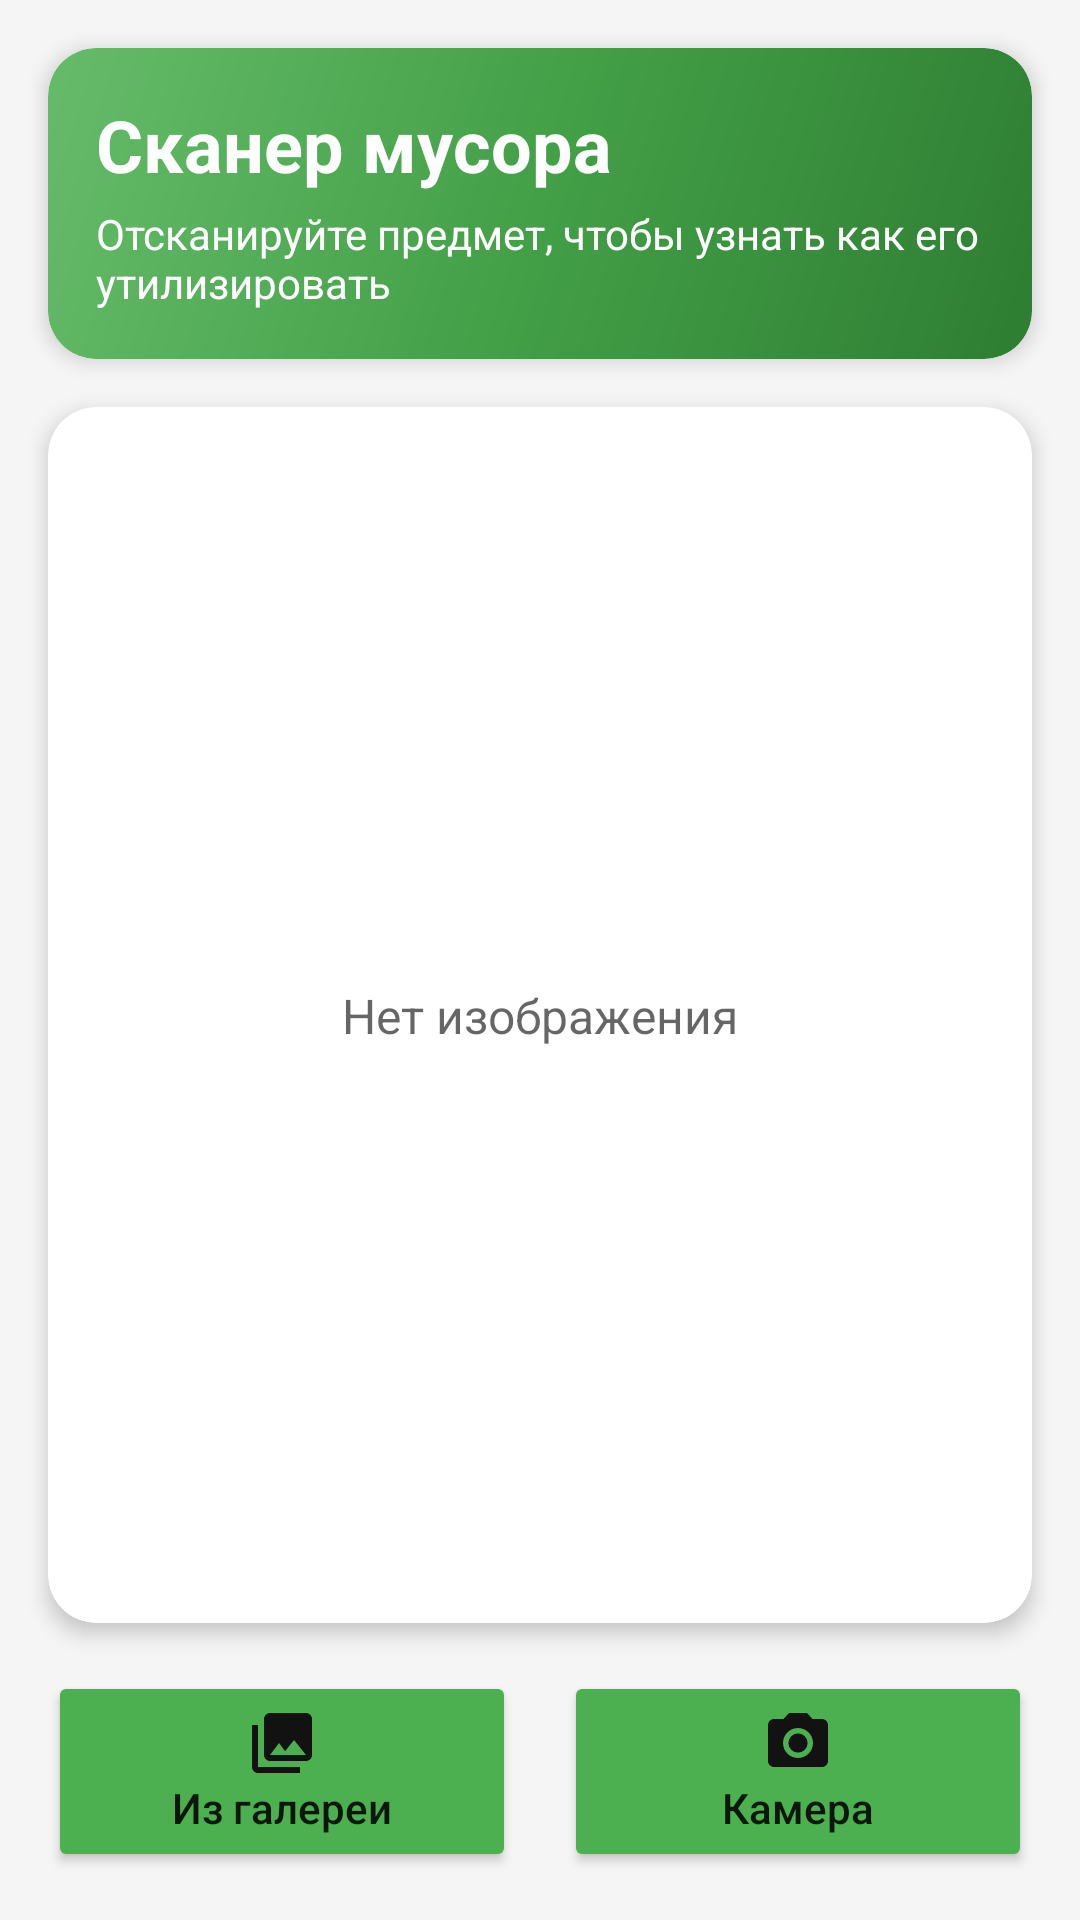

The Android layout XML behind this screen, and the referenced resources:
<!-- AndroidManifest.xml: application theme Theme.GarbageScaner -->
<!-- res/layout/fragment_scanner.xml -->
<?xml version="1.0" encoding="utf-8"?>
<androidx.constraintlayout.widget.ConstraintLayout xmlns:android="http://schemas.android.com/apk/res/android"
    xmlns:app="http://schemas.android.com/apk/res-auto"
    xmlns:tools="http://schemas.android.com/tools"
    android:layout_width="match_parent"
    android:layout_height="match_parent"
    android:background="@color/background">

    
    <androidx.cardview.widget.CardView
        android:id="@+id/headerCard"
        android:layout_width="0dp"
        android:layout_height="wrap_content"
        android:layout_margin="16dp"
        app:cardCornerRadius="16dp"
        app:cardElevation="4dp"
        app:layout_constraintEnd_toEndOf="parent"
        app:layout_constraintStart_toStartOf="parent"
        app:layout_constraintTop_toTopOf="parent">

        <LinearLayout
            android:layout_width="match_parent"
            android:layout_height="wrap_content"
            android:orientation="vertical"
            android:padding="16dp"
            android:background="@drawable/header_gradient_background">

            <TextView
                android:layout_width="match_parent"
                android:layout_height="wrap_content"
                android:text="Сканер мусора"
                android:textColor="@color/white"
                android:textSize="24sp"
                android:textStyle="bold" />

            <TextView
                android:layout_width="match_parent"
                android:layout_height="wrap_content"
                android:layout_marginTop="4dp"
                android:text="Отсканируйте предмет, чтобы узнать как его утилизировать"
                android:textColor="@color/white"
                android:textSize="14sp" />
        </LinearLayout>
    </androidx.cardview.widget.CardView>

    
    <androidx.cardview.widget.CardView
        android:id="@+id/imageCard"
        android:layout_width="0dp"
        android:layout_height="0dp"
        android:layout_margin="16dp"
        app:cardCornerRadius="16dp"
        app:cardElevation="4dp"
        app:layout_constraintBottom_toTopOf="@+id/buttonContainer"
        app:layout_constraintEnd_toEndOf="parent"
        app:layout_constraintStart_toStartOf="parent"
        app:layout_constraintTop_toBottomOf="@+id/headerCard">

        <androidx.constraintlayout.widget.ConstraintLayout
            android:layout_width="match_parent"
            android:layout_height="match_parent">

            <ImageView
                android:id="@+id/imageView"
                android:layout_width="0dp"
                android:layout_height="0dp"
                android:contentDescription="Изображение мусора"
                android:scaleType="centerInside"
                app:layout_constraintBottom_toBottomOf="parent"
                app:layout_constraintEnd_toEndOf="parent"
                app:layout_constraintStart_toStartOf="parent"
                app:layout_constraintTop_toTopOf="parent" />

            <TextView
                android:id="@+id/tvPlaceholder"
                android:layout_width="wrap_content"
                android:layout_height="wrap_content"
                android:text="Нет изображения"
                android:textColor="@color/text_secondary"
                android:textSize="16sp"
                app:layout_constraintBottom_toBottomOf="parent"
                app:layout_constraintEnd_toEndOf="parent"
                app:layout_constraintStart_toStartOf="parent"
                app:layout_constraintTop_toTopOf="parent" />

            <ProgressBar
                android:id="@+id/progressBar"
                android:layout_width="80dp"
                android:layout_height="80dp"
                android:visibility="gone"
                app:layout_constraintBottom_toBottomOf="parent"
                app:layout_constraintEnd_toEndOf="parent"
                app:layout_constraintStart_toStartOf="parent"
                app:layout_constraintTop_toTopOf="parent" />

            <TextView
                android:id="@+id/tvLoading"
                android:layout_width="wrap_content"
                android:layout_height="wrap_content"
                android:layout_marginTop="16dp"
                android:text="Анализируем изображение..."
                android:textColor="@color/green_primary"
                android:textSize="16sp"
                android:textStyle="bold"
                android:visibility="gone"
                app:layout_constraintEnd_toEndOf="@+id/progressBar"
                app:layout_constraintStart_toStartOf="@+id/progressBar"
                app:layout_constraintTop_toBottomOf="@+id/progressBar" />
        </androidx.constraintlayout.widget.ConstraintLayout>
    </androidx.cardview.widget.CardView>

    
    <LinearLayout
        android:id="@+id/buttonContainer"
        android:layout_width="0dp"
        android:layout_height="wrap_content"
        android:layout_marginStart="16dp"
        android:layout_marginEnd="16dp"
        android:layout_marginBottom="16dp"
        android:orientation="horizontal"
        app:layout_constraintBottom_toTopOf="@+id/cardResult"
        app:layout_constraintEnd_toEndOf="parent"
        app:layout_constraintStart_toStartOf="parent">

        <Button
            android:id="@+id/btnSelectImage"
            android:layout_width="0dp"
            android:layout_height="wrap_content"
            android:layout_marginEnd="8dp"
            android:layout_weight="1"
            android:backgroundTint="@color/green_primary"
            android:drawableTop="@drawable/ic_gallery"
            android:padding="12dp"
            android:text="Из галереи"
            android:textAllCaps="false" />

        <Button
            android:id="@+id/btnScanWithCamera"
            android:layout_width="0dp"
            android:layout_height="wrap_content"
            android:layout_marginStart="8dp"
            android:layout_weight="1"
            android:backgroundTint="@color/green_primary"
            android:drawableTop="@drawable/ic_camera"
            android:padding="12dp"
            android:text="Камера"
            android:textAllCaps="false" />
    </LinearLayout>

    
    <androidx.cardview.widget.CardView
        android:id="@+id/cardResult"
        android:layout_width="0dp"
        android:layout_height="wrap_content"
        android:layout_marginStart="16dp"
        android:layout_marginEnd="16dp"
        android:layout_marginBottom="16dp"
        android:visibility="gone"
        app:cardCornerRadius="16dp"
        app:cardElevation="6dp"
        app:layout_constraintBottom_toTopOf="@+id/btnFindRecyclingPoints"
        app:layout_constraintEnd_toEndOf="parent"
        app:layout_constraintStart_toStartOf="parent">

        <LinearLayout
            android:layout_width="match_parent"
            android:layout_height="wrap_content"
            android:orientation="vertical"
            android:padding="16dp">

            <TextView
                android:layout_width="match_parent"
                android:layout_height="wrap_content"
                android:text="Результат анализа"
                android:textColor="@color/green_primary"
                android:textSize="18sp"
                android:textStyle="bold" />

            <View
                android:layout_width="60dp"
                android:layout_height="3dp"
                android:layout_marginTop="4dp"
                android:background="@color/green_primary" />

            <TextView
                android:id="@+id/tvGarbageType"
                android:layout_width="match_parent"
                android:layout_height="wrap_content"
                android:layout_marginTop="16dp"
                android:drawableStart="@drawable/ic_type"
                android:drawablePadding="8dp"
                android:text="Тип отхода:"
                android:textColor="@color/text_primary"
                android:textSize="16sp" />

            <TextView
                android:id="@+id/tvInstructions"
                android:layout_width="match_parent"
                android:layout_height="wrap_content"
                android:layout_marginTop="12dp"
                android:drawableStart="@drawable/ic_instructions"
                android:drawablePadding="8dp"
                android:text="Инструкция по подготовке:"
                android:textColor="@color/text_primary"
                android:textSize="16sp" />

            <TextView
                android:id="@+id/tvEstimatedCost"
                android:layout_width="match_parent"
                android:layout_height="wrap_content"
                android:layout_marginTop="12dp"
                android:drawableStart="@drawable/ic_cost"
                android:drawablePadding="8dp"
                android:text="Оценочная стоимость:"
                android:textColor="@color/green_primary"
                android:textSize="16sp"
                android:textStyle="bold" />
        </LinearLayout>
    </androidx.cardview.widget.CardView>

    
    <com.google.android.material.button.MaterialButton
        android:id="@+id/btnFindRecyclingPoints"
        android:layout_width="0dp"
        android:layout_height="wrap_content"
        android:layout_marginStart="16dp"
        android:layout_marginEnd="16dp"
        android:layout_marginBottom="16dp"
        android:backgroundTint="@color/accent"
        android:padding="12dp"
        android:text="Найти пункты приема"
        android:textAllCaps="false"
        android:textColor="@color/white"
        android:textSize="16sp"
        android:visibility="gone"
        app:cornerRadius="8dp"
        app:icon="@drawable/ic_map_marker"
        app:iconGravity="textStart"
        app:layout_constraintBottom_toBottomOf="parent"
        app:layout_constraintEnd_toEndOf="parent"
        app:layout_constraintStart_toStartOf="parent" />

</androidx.constraintlayout.widget.ConstraintLayout>
<!-- resources referenced by this layout -->
<resources>
  <color name="accent">#FFC107</color>
  <color name="background">#F5F5F5</color>
  <color name="green_primary">#4CAF50</color>
  <color name="text_primary">#DE000000</color>
  <color name="text_secondary">#99000000</color>
  <color name="white">#FFFFFFFF</color>
  <!-- drawable header_gradient_background (drawable) -->
  <?xml version="1.0" encoding="utf-8"?>
  <shape xmlns:android="http://schemas.android.com/apk/res/android">
      <gradient
          android:type="linear"
          android:angle="135"
          android:startColor="#2E7D32"
          android:centerColor="#43A047"
          android:endColor="#66BB6A" />
      <corners android:radius="16dp" />
  </shape>
  <!-- drawable ic_camera (drawable) -->
  <?xml version="1.0" encoding="utf-8"?>
  <vector xmlns:android="http://schemas.android.com/apk/res/android"
      android:width="24dp"
      android:height="24dp"
      android:viewportWidth="24"
      android:viewportHeight="24"
      android:tint="#121212">
      <path
          android:fillColor="#121212"
          android:pathData="M12,12m-3.2,0a3.2,3.2 0,1 1,6.4 0a3.2,3.2 0,1 1,-6.4 0"/>
      <path
          android:fillColor="#121212"
          android:pathData="M9,2L7.17,4L4,4c-1.1,0 -2,0.9 -2,2v12c0,1.1 0.9,2 2,2h16c1.1,0 2,-0.9 2,-2L22,6c0,-1.1 -0.9,-2 -2,-2h-3.17L15,2L9,2zM12,17c-2.76,0 -5,-2.24 -5,-5s2.24,-5 5,-5 5,2.24 5,5 -2.24,5 -5,5z"/>
  </vector>
  <!-- drawable ic_gallery (drawable) -->
  <?xml version="1.0" encoding="utf-8"?>
  <vector xmlns:android="http://schemas.android.com/apk/res/android"
      android:width="24dp"
      android:height="24dp"
      android:viewportWidth="24"
      android:viewportHeight="24"
      android:tint="#121212">
      <path
          android:fillColor="#121212"
          android:pathData="M22,16L22,4c0,-1.1 -0.9,-2 -2,-2L8,2c-1.1,0 -2,0.9 -2,2v12c0,1.1 0.9,2 2,2h12c1.1,0 2,-0.9 2,-2zM11,12l2.03,2.71L16,11l4,5L8,16l3,-4zM2,6v14c0,1.1 0.9,2 2,2h14v-2L4,20L4,6L2,6z"/>
  </vector>
  <!-- drawable ic_instructions (drawable) -->
  <vector xmlns:android="http://schemas.android.com/apk/res/android"
      android:width="24dp"
      android:height="24dp"
      android:viewportWidth="24"
      android:viewportHeight="24"
      android:tint="@color/green_primary">
      <path
          android:fillColor="@android:color/white"
          android:pathData="M19,3h-4.18C14.4,1.84 13.3,1 12,1c-1.3,0 -2.4,0.84 -2.82,2L5,3c-1.1,0 -2,0.9 -2,2v14c0,1.1 0.9,2 2,2h14c1.1,0 2,-0.9 2,-2L21,5c0,-1.1 -0.9,-2 -2,-2zM12,3c0.55,0 1,0.45 1,1s-0.45,1 -1,1 -1,-0.45 -1,-1 0.45,-1 1,-1zM14,17L7,17v-2h7v2zM17,13L7,13v-2h10v2zM17,9L7,9L7,7h10v2z" />
  </vector>
  <!-- drawable ic_map_marker (drawable) -->
  <vector xmlns:android="http://schemas.android.com/apk/res/android"
      android:width="24dp"
      android:height="24dp"
      android:viewportWidth="24"
      android:viewportHeight="24"
      android:tint="@color/green_primary">
      <path
          android:fillColor="@android:color/white"
          android:pathData="M12,2C8.13,2 5,5.13 5,9c0,5.25 7,13 7,13s7,-7.75 7,-13c0,-3.87 -3.13,-7 -7,-7zM12,11.5c-1.38,0 -2.5,-1.12 -2.5,-2.5s1.12,-2.5 2.5,-2.5 2.5,1.12 2.5,2.5 -1.12,2.5 -2.5,2.5z"/>
  </vector>
  <style name="Theme.GarbageScaner" parent="Base.Theme.GarbageScaner" />
  <style name="Base.Theme.GarbageScaner" parent="Theme.Material3.DayNight.NoActionBar">
          
          <item name="colorPrimary">@color/green_primary</item>
          <item name="colorPrimaryDark">@color/green_dark</item>
          <item name="colorAccent">@color/accent</item>
          <item name="android:windowBackground">@color/card_background</item>
          <item name="android:textColorPrimary">@color/text_primary</item>
          <item name="android:textColorSecondary">@color/text_secondary</item>
      </style>
  <color name="green_dark">#388E3C</color>
  <color name="card_background">#FFFFFF</color>
</resources>
